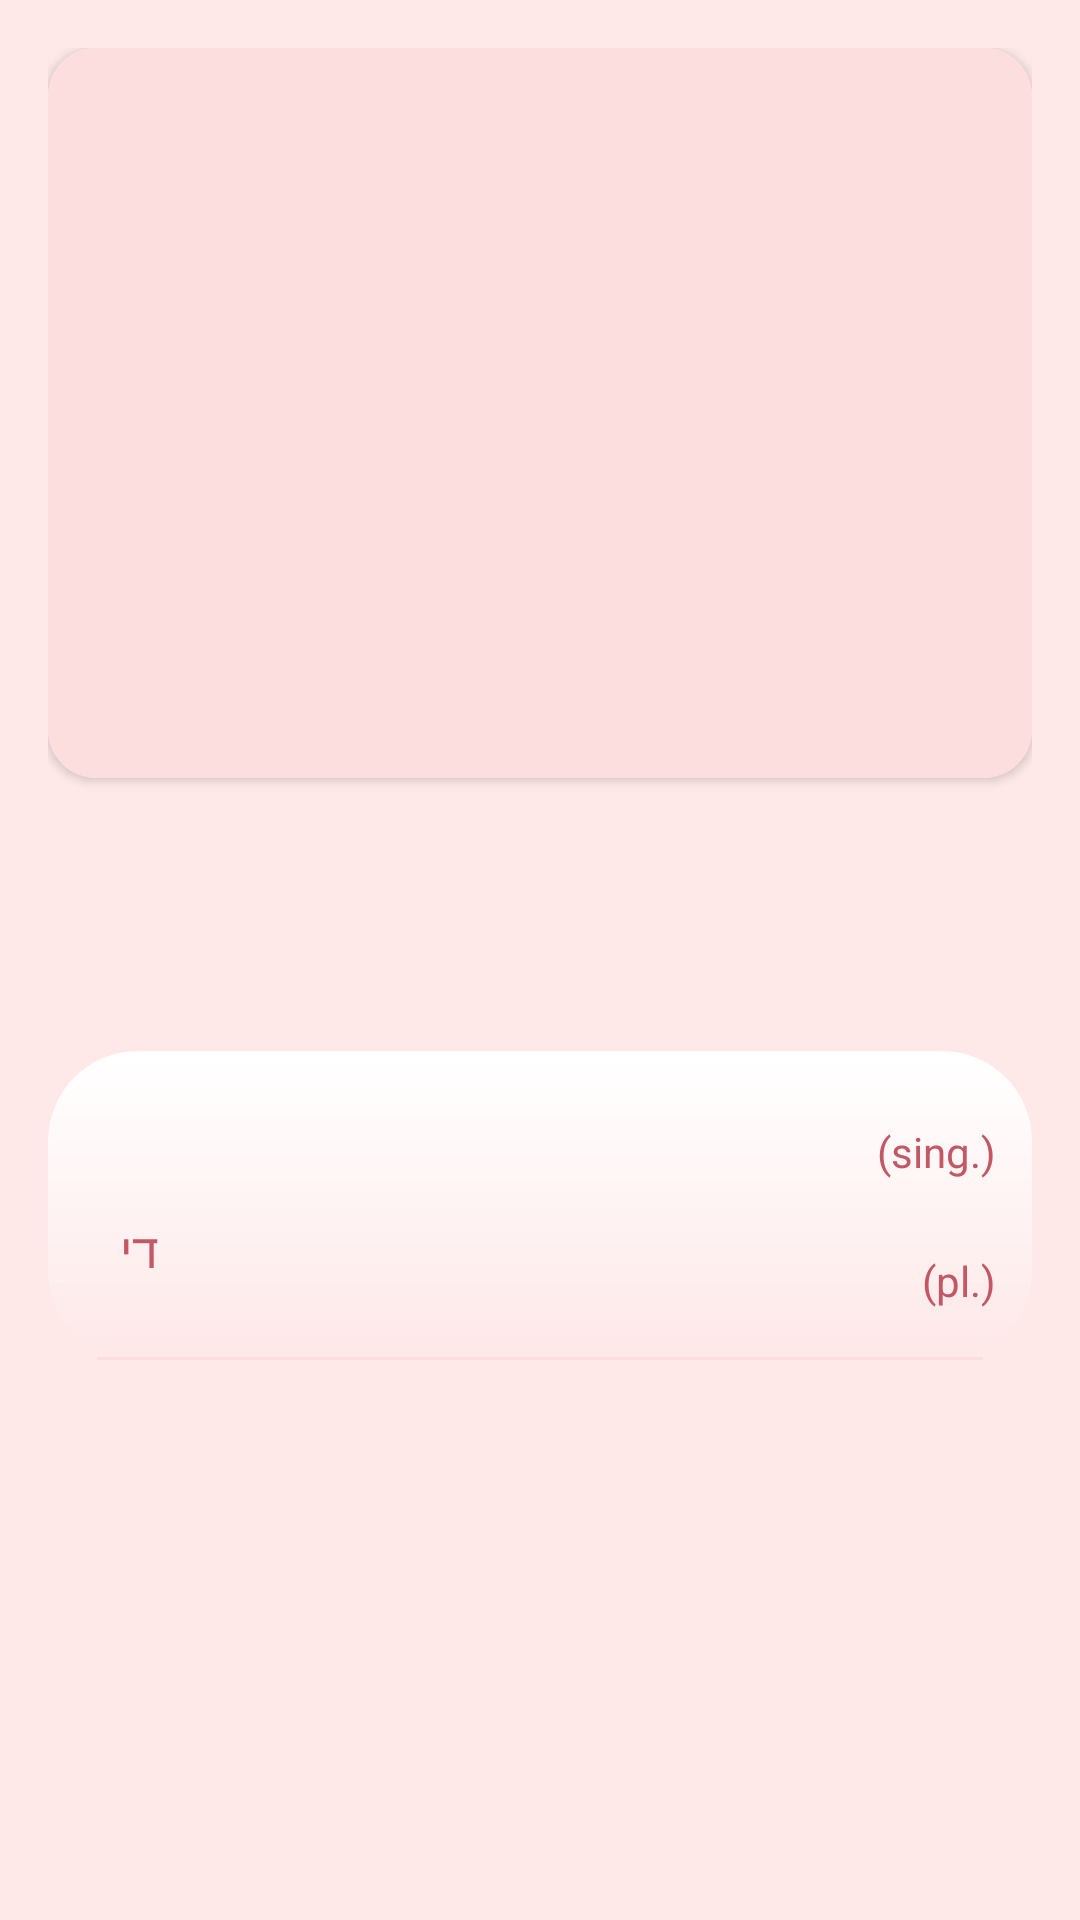

This screen was rendered from an Android layout file. Write that file and the resources it references.
<!-- AndroidManifest.xml: application theme Theme.Yiddish -->
<!-- res/layout/word_item.xml -->
<?xml version="1.0" encoding="utf-8"?>
<androidx.constraintlayout.widget.ConstraintLayout xmlns:android="http://schemas.android.com/apk/res/android"
    xmlns:app="http://schemas.android.com/apk/res-auto"
    xmlns:tools="http://schemas.android.com/tools"
    android:layout_width="match_parent"
    android:layout_height="match_parent"
    android:padding="16dp">

    <androidx.constraintlayout.widget.Guideline
        android:id="@+id/guideline"
        android:layout_width="wrap_content"
        android:layout_height="wrap_content"
        android:orientation="horizontal"
        app:layout_constraintGuide_percent="0.4" />

    <androidx.cardview.widget.CardView
        android:id="@+id/card_view"
        android:layout_width="0dp"
        android:layout_height="0dp"
        app:cardCornerRadius="16dp"
        app:layout_constraintBottom_toTopOf="@id/guideline"
        app:layout_constraintEnd_toEndOf="parent"
        app:layout_constraintStart_toStartOf="parent"
        app:layout_constraintTop_toTopOf="parent">

        <androidx.constraintlayout.widget.ConstraintLayout
            android:layout_width="match_parent"
            android:layout_height="match_parent"
            android:background="@color/color02">

            <ImageView
                android:id="@+id/word_image"
                android:layout_width="0dp"
                android:layout_height="0dp"
                android:contentDescription="@string/word"
                android:scaleType="centerCrop"
                app:layout_constraintBottom_toBottomOf="parent"
                app:layout_constraintEnd_toEndOf="parent"
                app:layout_constraintStart_toStartOf="parent"
                app:layout_constraintTop_toTopOf="parent"
                tools:src="@tools:sample/avatars" />

            <TextView
                android:id="@+id/english_word"
                android:layout_width="wrap_content"
                android:layout_height="wrap_content"
                android:layout_marginTop="8dp"
                android:layout_marginEnd="8dp"
                android:fontFamily="@font/josefin_sans_bold"
                android:textSize="20sp"
                app:layout_constraintEnd_toEndOf="parent"
                app:layout_constraintTop_toTopOf="parent"
                tools:text="Apple" />
        </androidx.constraintlayout.widget.ConstraintLayout>
    </androidx.cardview.widget.CardView>

    <TextView
        android:id="@+id/yiddish_transcription"
        style="@style/YiddishWord"
        android:layout_width="wrap_content"
        android:layout_height="wrap_content"
        android:fontFamily="@font/arimo_bold"
        android:textColor="@color/color01"
        android:textSize="32sp"
        android:layout_marginTop="16dp"
        app:layout_constraintBottom_toTopOf="@id/nested_constraint_layout"
        app:layout_constraintEnd_toEndOf="parent"
        app:layout_constraintStart_toStartOf="parent"
        app:layout_constraintTop_toBottomOf="@id/card_view"
        tools:text="[epl]" />

    <androidx.constraintlayout.widget.ConstraintLayout
        android:id="@+id/nested_constraint_layout"
        android:layout_width="0dp"
        android:layout_height="wrap_content"
        android:background="@drawable/mask"
        android:layout_marginTop="16dp"
        app:layout_constraintEnd_toEndOf="parent"
        app:layout_constraintStart_toStartOf="parent"
        app:layout_constraintTop_toBottomOf="@id/yiddish_transcription">

        <androidx.constraintlayout.widget.ConstraintLayout
            android:id="@+id/word_container"
            style="@style/WordContainer"
            app:layout_constraintStart_toStartOf="parent"
            app:layout_constraintTop_toTopOf="parent">

            <TextView
                android:id="@+id/indefinite_article"
                style="@style/YiddishWord"
                android:fontFamily="@font/arimo"
                android:textColor="@color/color01"
                android:textSize="16sp"
                app:layout_constraintBaseline_toBaselineOf="@id/yiddish_word"
                app:layout_constraintStart_toStartOf="parent"
                tools:text="די" />

            <TextView
                android:id="@+id/yiddish_word"
                style="@style/YiddishWord"
                android:layout_marginStart="8dp"
                android:fontFamily="@font/arimo_bold"
                android:textColor="@color/color01"
                android:textSize="20sp"
                app:layout_constraintStart_toEndOf="@id/indefinite_article"
                app:layout_constraintTop_toTopOf="parent"
                tools:text="עפל" />

        </androidx.constraintlayout.widget.ConstraintLayout>

        <TextView
            android:id="@+id/sing_indicator"
            style="@style/Indicator"
            android:text="@string/sing_indicator"
            app:layout_constraintBottom_toBottomOf="@+id/word_container"
            app:layout_constraintEnd_toEndOf="parent" />

        <androidx.constraintlayout.widget.ConstraintLayout
            android:id="@+id/plural_word_container"
            style="@style/WordContainer"
            app:layout_constraintStart_toStartOf="parent"
            app:layout_constraintTop_toBottomOf="@+id/word_container">

            <TextView
                android:id="@+id/indefinite_article_plural"
                style="@style/YiddishWord"
                android:layout_marginEnd="8dp"
                android:fontFamily="@font/arimo"
                android:text="@string/plural_article_yiddish"
                android:textColor="@color/color01"
                android:textSize="16sp"
                app:layout_constraintBaseline_toBaselineOf="@id/plural_form"
                app:layout_constraintStart_toStartOf="parent"
                tools:text="די" />

            <TextView
                android:id="@+id/plural_form"
                style="@style/YiddishWord"
                android:layout_marginStart="8dp"
                android:fontFamily="@font/arimo_bold"
                android:textColor="@color/color01"
                android:textSize="20sp"
                app:layout_constraintStart_toEndOf="@id/indefinite_article_plural"
                app:layout_constraintTop_toTopOf="parent"
                tools:text="עפל" />

        </androidx.constraintlayout.widget.ConstraintLayout>

        <TextView
            android:id="@+id/pl_indicator"
            style="@style/Indicator"
            android:text="@string/pl_indicator"
            app:layout_constraintBottom_toBottomOf="@+id/plural_word_container"
            app:layout_constraintEnd_toEndOf="parent" />

        <View
            android:layout_width="0dp"
            android:layout_height="1dp"
            android:layout_marginTop="16dp"
            android:background="@color/color02"
            app:layout_constraintEnd_toEndOf="parent"
            app:layout_constraintStart_toStartOf="parent"
            app:layout_constraintTop_toBottomOf="@id/plural_word_container"
            app:layout_constraintWidth_percent="0.9" />

    </androidx.constraintlayout.widget.ConstraintLayout>

    <androidx.constraintlayout.widget.ConstraintLayout
        android:id="@+id/practice_layout"
        android:layout_width="0dp"
        android:layout_height="wrap_content"
        android:layout_marginTop="16dp"
        app:layout_constraintEnd_toEndOf="parent"
        app:layout_constraintStart_toStartOf="parent"
        app:layout_constraintTop_toBottomOf="@id/yiddish_transcription">

        <TextView
            android:id="@+id/option_1"
            style="@style/OptionStyle"
            app:layout_constraintStart_toStartOf="parent"
            app:layout_constraintTop_toTopOf="parent"
            tools:text="Option one" />

        <TextView
            android:id="@+id/option_2"
            style="@style/OptionStyle"
            app:layout_constraintStart_toStartOf="parent"
            app:layout_constraintTop_toBottomOf="@id/option_1"
            tools:text="Option two" />

        <TextView
            android:id="@+id/option_3"
            style="@style/OptionStyle"
            app:layout_constraintStart_toStartOf="parent"
            app:layout_constraintTop_toBottomOf="@id/option_2"
            tools:text="Option three" />

        <TextView
            android:id="@+id/option_4"
            style="@style/OptionStyle"
            app:layout_constraintStart_toStartOf="parent"
            app:layout_constraintTop_toBottomOf="@id/option_3"
            tools:text="Option four" />

    </androidx.constraintlayout.widget.ConstraintLayout>

</androidx.constraintlayout.widget.ConstraintLayout>
<!-- resources referenced by this layout -->
<resources>
  <color name="color01">#c35763</color>
  <color name="color02">#fddede</color>
  <!-- drawable mask (drawable) -->
  <layer-list xmlns:android="http://schemas.android.com/apk/res/android">
      <item>
          <shape android:shape="rectangle">
              <corners android:radius="30dp" />
              <gradient
                  android:angle="270"
                  android:endColor="#00ffffff"
                  android:startColor="#ffffff"
                  android:type="linear" />
          </shape>
      </item>
  </layer-list>
  <string name="pl_indicator">(pl.)</string>
  <string name="plural_article_yiddish">די</string>
  <string name="sing_indicator">(sing.)</string>
  <string name="word">Word</string>
  <style name="Indicator">
          <item name="android:layout_width">wrap_content</item>
          <item name="android:layout_height">wrap_content</item>
          <item name="android:textColor">@color/color01</item>
          <item name="android:layout_marginEnd">12dp</item>
      </style>
  <style name="OptionStyle">
          <item name="android:layout_width">match_parent</item>
          <item name="android:layout_height">wrap_content</item>
          <item name="android:textSize">20sp</item>
          <item name="android:padding">20dp</item>
          <item name="android:layout_marginVertical">10dp</item>
          <item name="android:clickable">true</item>
          <item name="android:focusable">true</item>
      </style>
  <style name="WordContainer">
          <item name="android:layout_width">wrap_content</item>
          <item name="android:layout_height">wrap_content</item>
          <item name="android:layout_marginStart">24dp</item>
      </style>
  <style name="YiddishWord">
          <item name="android:layout_width">wrap_content</item>
          <item name="android:layout_height">wrap_content</item>
          <item name="android:textColor">@color/color01</item>
          <item name="android:layout_gravity">center</item>
          <item name="android:paddingVertical">8dp</item>
      </style>
  <style name="Theme.Yiddish" parent="Theme.MaterialComponents.Light.NoActionBar">
  
          <item name="colorPrimary">@android:color/transparent</item>
          <item name="colorPrimaryVariant">@color/color01</item>
          <item name="colorOnPrimary">@color/white</item>
  
          <item name="colorSecondary">@color/color02</item>
          <item name="colorSecondaryVariant">@color/color02</item>
          <item name="colorOnSecondary">@color/black</item>
  
          <item name="android:colorBackground">@color/color03</item>
          <item name="android:windowTranslucentStatus">true</item>
          <item name="android:windowTranslucentNavigation">false</item>
  
          <item name="android:textColorPrimary">@color/color01</item>
  
      </style>
  <color name="white">#FFFFFFFF</color>
  <color name="black">#FF000000</color>
  <color name="color03">#fee8e8</color>
</resources>
